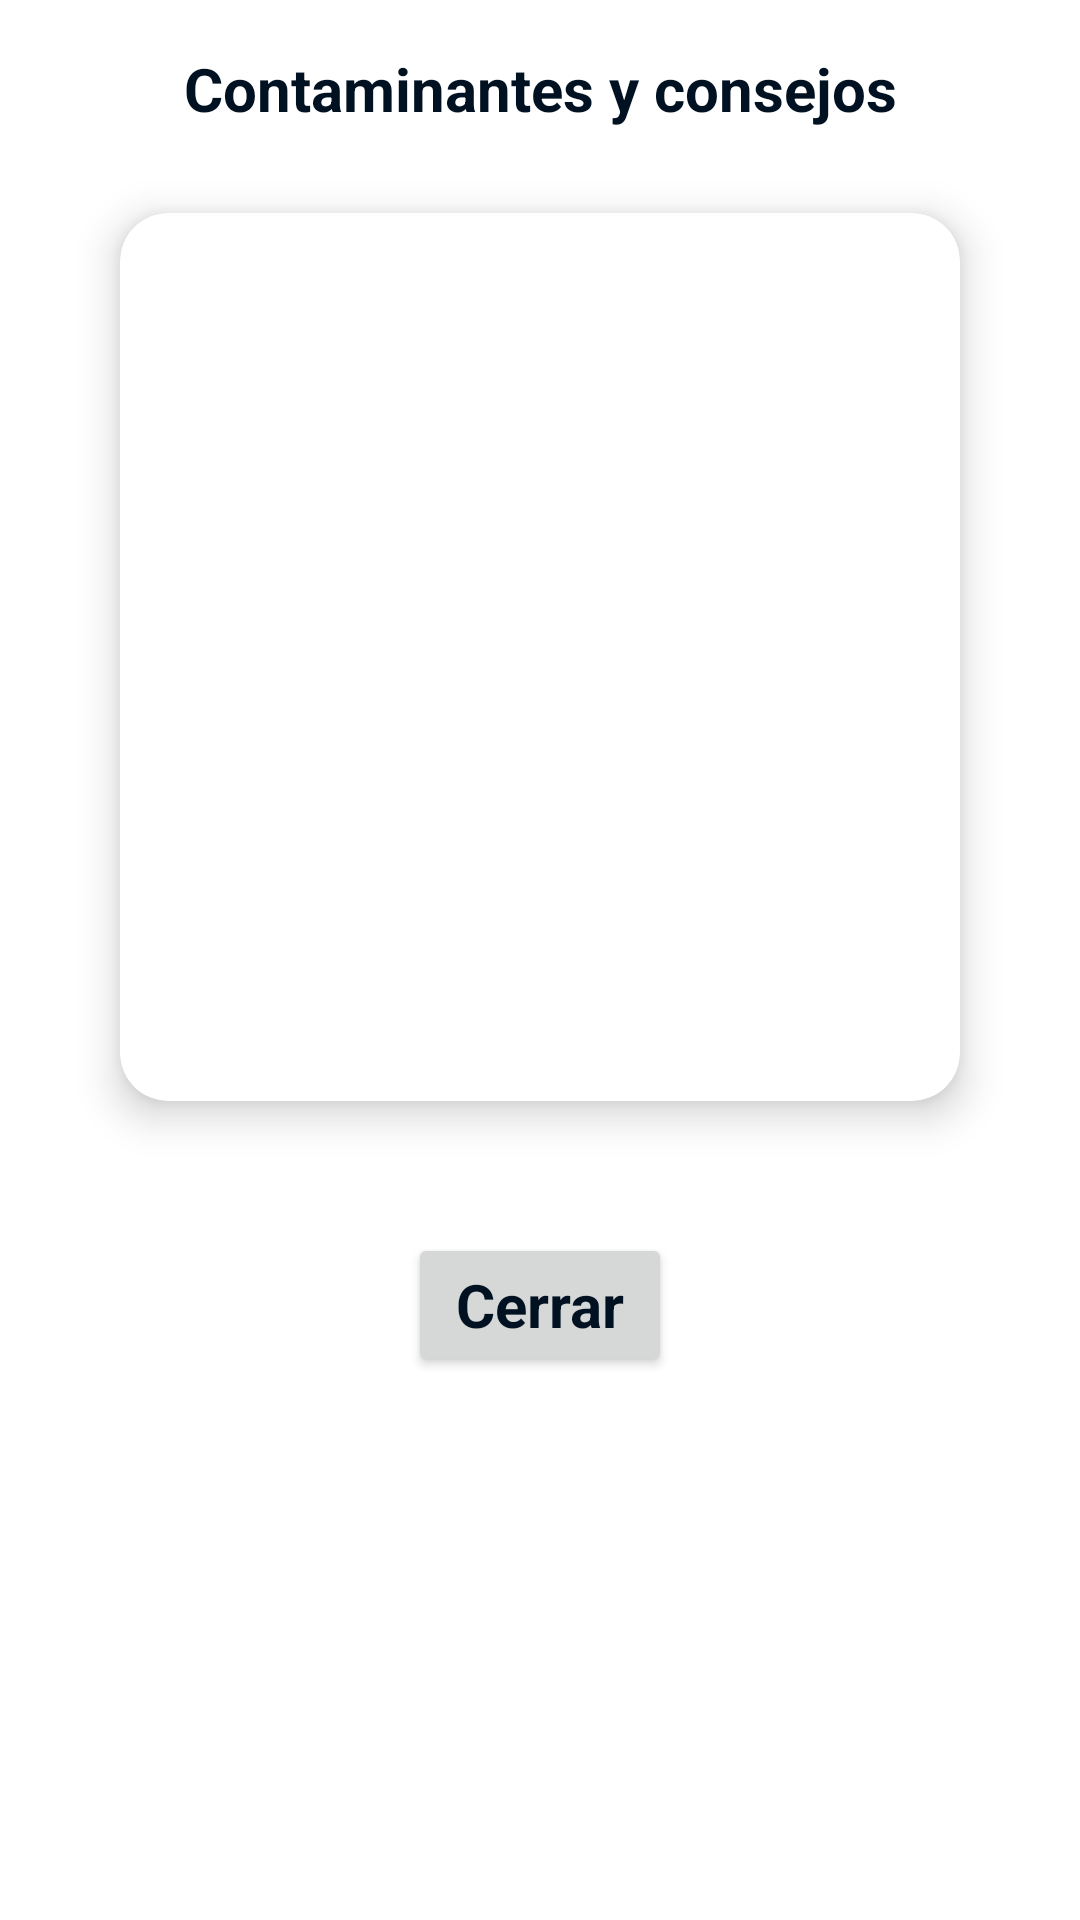

This screen was rendered from an Android layout file. Write that file and the resources it references.
<!-- AndroidManifest.xml: application theme Base.Theme.BreathBetter -->
<!-- res/layout/gas_info_popup.xml -->
<?xml version="1.0" encoding="utf-8"?>
<androidx.constraintlayout.widget.ConstraintLayout xmlns:android="http://schemas.android.com/apk/res/android"
    xmlns:app="http://schemas.android.com/apk/res-auto"
    android:layout_width="match_parent"
    android:layout_height="match_parent"
    android:background="@android:color/white"
    android:padding="16dp">

    <TextView
        android:id="@+id/popup_title"
        android:layout_width="0dp"
        android:layout_height="wrap_content"
        android:gravity="center"
        android:text="Contaminantes y consejos"
        android:textAppearance="@style/TextAppearance.App.Heading3"
        android:textStyle="bold"
        app:layout_constraintEnd_toEndOf="parent"
        app:layout_constraintStart_toStartOf="parent"
        app:layout_constraintTop_toTopOf="parent" />

    
    <androidx.cardview.widget.CardView
        android:id="@+id/content_container"
        android:layout_width="0dp"
        android:layout_height="320dp"
        android:layout_marginStart="16dp"
        android:layout_marginTop="16dp"
        android:layout_marginEnd="16dp"
        app:cardCornerRadius="16dp"
        app:cardElevation="8dp"
        app:cardPreventCornerOverlap="false"
        app:cardUseCompatPadding="true"
        app:layout_constraintEnd_toEndOf="parent"
        app:layout_constraintStart_toStartOf="parent"
        app:layout_constraintTop_toBottomOf="@id/popup_title">

        <androidx.viewpager2.widget.ViewPager2
            android:id="@+id/viewpager_content"
            android:layout_width="match_parent"
            android:layout_height="match_parent" />
    </androidx.cardview.widget.CardView>

    <LinearLayout
        android:id="@+id/dots_paginator"
        android:layout_width="wrap_content"
        android:layout_height="wrap_content"
        android:layout_marginTop="16dp"
        android:gravity="center"
        android:orientation="horizontal"
        app:layout_constraintEnd_toEndOf="parent"
        app:layout_constraintStart_toStartOf="parent"
        app:layout_constraintTop_toBottomOf="@id/content_container">

    </LinearLayout>

    <Button
        android:id="@+id/close_popup_button"
        android:layout_width="wrap_content"
        android:layout_height="wrap_content"
        android:layout_marginTop="16dp"
        android:text="Cerrar"
        android:textAppearance="@style/TextAppearance.App.Heading3"
        android:textStyle="bold"
        app:layout_constraintEnd_toEndOf="parent"
        app:layout_constraintStart_toStartOf="parent"
        app:layout_constraintTop_toBottomOf="@id/dots_paginator" />

</androidx.constraintlayout.widget.ConstraintLayout>
<!-- resources referenced by this layout -->
<resources>
  <style name="TextAppearance.App.Heading3" parent="TextAppearance.MaterialComponents.Headline3">
          <item name="fontFamily">@font/outfitregular</item>
          <item name="android:textSize">20sp</item>
          <item name="android:textColor">@color/black</item>
      </style>
  <style name="Base.Theme.BreathBetter" parent="Theme.MaterialComponents.Light.NoActionBar">
          
          <item name="colorPrimary">@color/primary</item>
          <item name="colorPrimaryVariant">@color/primary</item>
          <item name="colorOnPrimary">@color/white</item>
  
          
          <item name="colorSecondary">@color/secondary</item>
          <item name="colorSecondaryVariant">@color/gray</item>
          <item name="colorOnSecondary">@color/black</item>
  
          
          <item name="textAppearanceHeadline1">@style/TextAppearance.App.Heading1</item>
          <item name="textAppearanceHeadline2">@style/TextAppearance.App.Heading2</item>
          <item name="textAppearanceHeadline3">@style/TextAppearance.App.Heading3</item>
          <item name="textAppearanceBody1">@style/TextAppearance.App.Paragraph</item>
  
          
          <item name="materialButtonStyle">@style/Widget.App.Button.Primary</item>
      </style>
  <color name="black">#001122</color>
  <color name="primary">#1074E7</color>
  <color name="white">#F5F5F5</color>
  <color name="secondary">#E3E3E3</color>
  <color name="gray">#E3E3E3</color>
  <style name="TextAppearance.App.Heading1" parent="TextAppearance.MaterialComponents.Headline1">
          <item name="fontFamily">@font/outfitregular</item>
          <item name="android:textSize">32sp</item>
          <item name="android:textColor">@color/black</item>
      </style>
  <style name="TextAppearance.App.Heading2" parent="TextAppearance.MaterialComponents.Headline2">
          <item name="fontFamily">@font/outfitregular</item>
          <item name="android:textSize">24sp</item>
          <item name="android:textColor">@color/black</item>
      </style>
  <style name="TextAppearance.App.Paragraph" parent="TextAppearance.MaterialComponents.Body1">
          <item name="fontFamily">@font/outfitregular</item>
          <item name="android:textSize">14sp</item>
          <item name="android:textColor">@color/black</item>
      </style>
  <style name="Widget.App.Button.Primary" parent="Widget.MaterialComponents.Button">
          <item name="backgroundTint">@color/primary</item>
          <item name="android:textColor">@color/white</item>
          <item name="fontFamily">@font/outfitlight</item>
          <item name="cornerRadius">10dp</item>
          <item name="android:layout_width">330sp</item>
          <item name="android:layout_height">55sp</item>
          <item name="android:textSize">18sp</item>
          <item name="android:textAllCaps">false</item>
      </style>
</resources>
